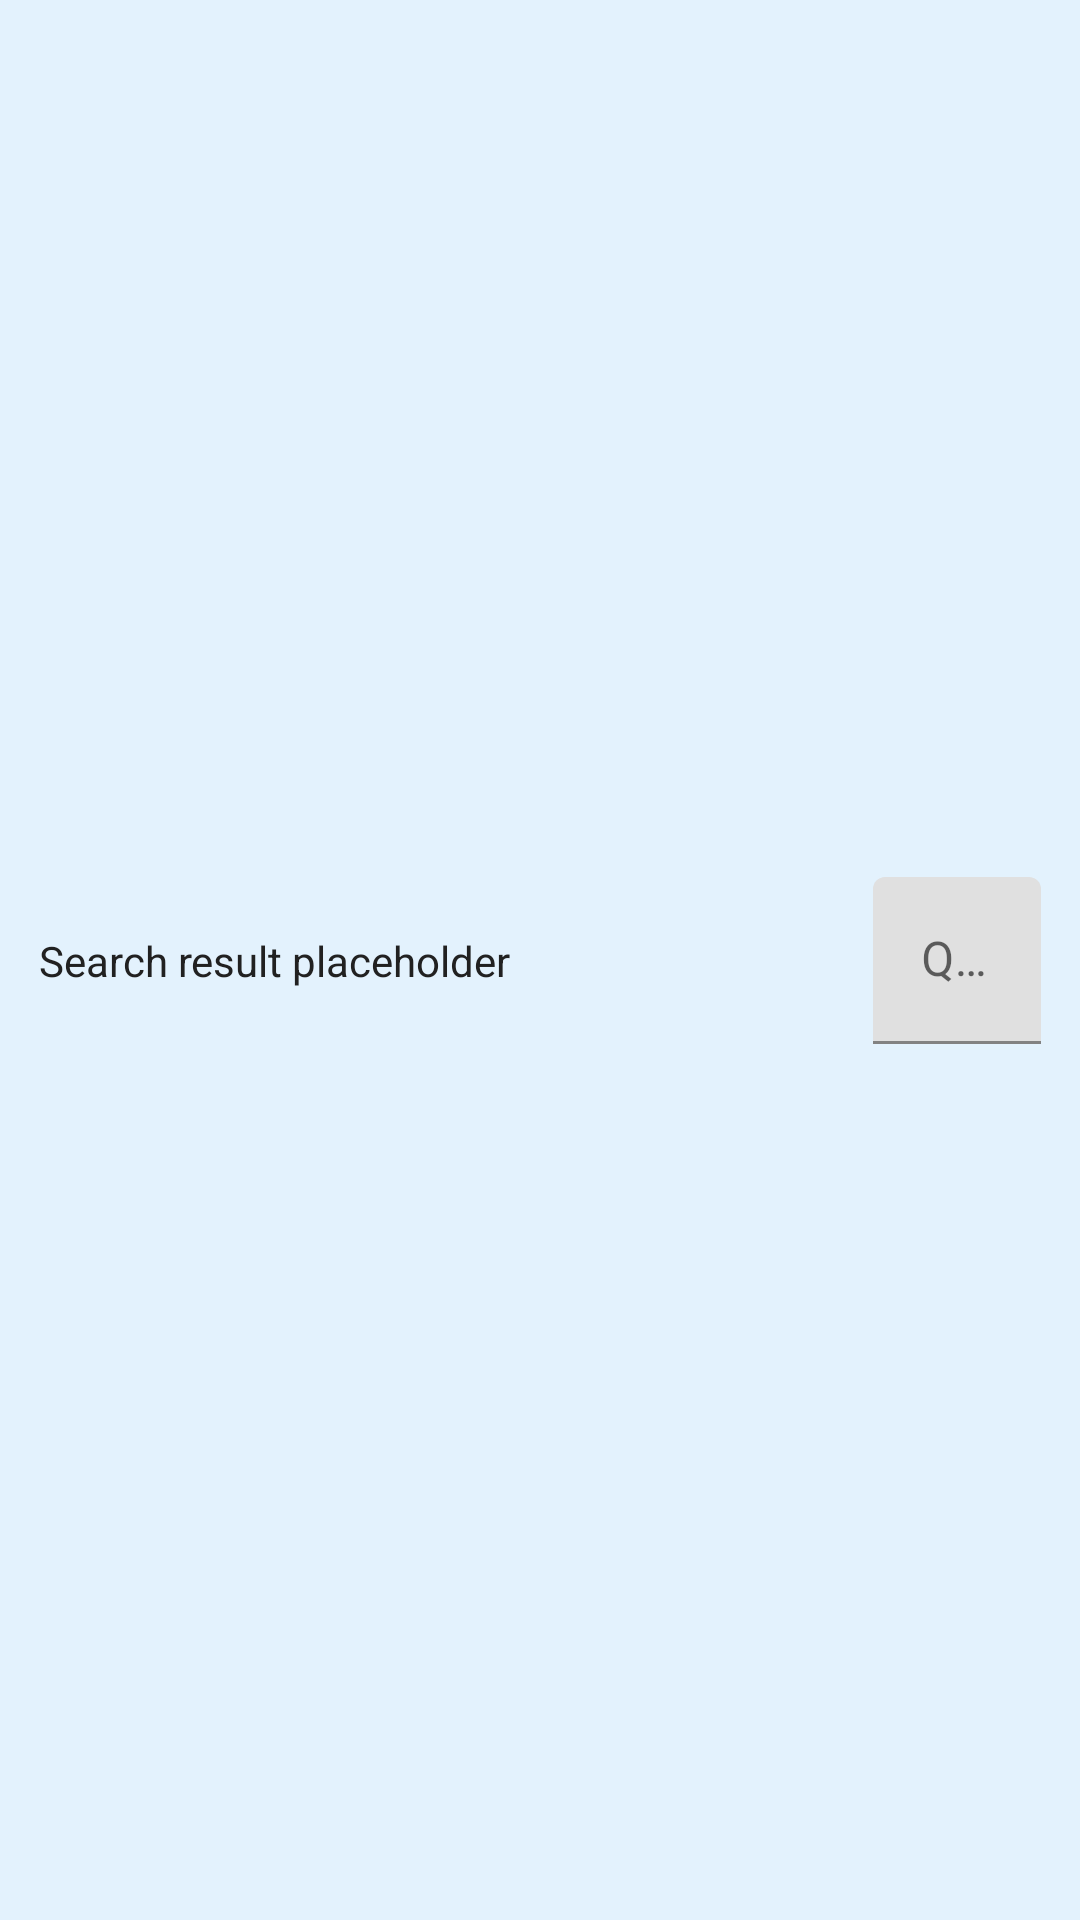

Android layout source for this screen:
<!-- AndroidManifest.xml: application theme Theme.CS402Final -->
<!-- res/layout/view_quantity_item.xml -->
<?xml version="1.0" encoding="utf-8"?>
<androidx.constraintlayout.widget.ConstraintLayout xmlns:android="http://schemas.android.com/apk/res/android"
    xmlns:app="http://schemas.android.com/apk/res-auto"
    xmlns:tools="http://schemas.android.com/tools"
    android:layout_width="match_parent"
    android:layout_height="wrap_content"
    android:layout_margin="3dp"
    android:background="#E3F2FD"
    android:padding="3dp">

    <TextView
        android:id="@+id/item_name"
        android:layout_width="wrap_content"
        android:layout_height="wrap_content"
        android:layout_marginStart="10dp"
        android:text="Search result placeholder"
        android:textAppearance="@style/TextAppearance.AppCompat.Body1"
        android:textColor="#212121"
        app:layout_constraintBottom_toBottomOf="parent"
        app:layout_constraintStart_toStartOf="parent"
        app:layout_constraintTop_toTopOf="parent" />

    <com.google.android.material.textfield.TextInputLayout
        android:id="@+id/qty_box"
        android:layout_width="0dp"
        android:layout_height="wrap_content"
        android:layout_marginEnd="10dp"
        android:gravity="right"
        app:layout_constraintBottom_toBottomOf="parent"
        app:layout_constraintEnd_toEndOf="parent"
        app:layout_constraintTop_toTopOf="parent">

        <com.google.android.material.textfield.TextInputEditText
            android:layout_width="wrap_content"
            android:layout_height="match_parent"
            android:hint="Qty" />
    </com.google.android.material.textfield.TextInputLayout>

</androidx.constraintlayout.widget.ConstraintLayout>
<!-- resources referenced by this layout -->
<resources>
  <style name="Theme.CS402Final" parent="Theme.MaterialComponents.DayNight.DarkActionBar">
          
          <item name="colorPrimary">@color/purple_500</item>
          <item name="colorPrimaryVariant">@color/purple_700</item>
          <item name="colorOnPrimary">@color/white</item>
          
          <item name="colorSecondary">@color/teal_200</item>
          <item name="colorSecondaryVariant">@color/teal_700</item>
          <item name="colorOnSecondary">@color/black</item>
          
          <item name="android:statusBarColor" tools:targetApi="l">?attr/colorPrimaryVariant</item>
          
      </style>
  <!-- not gathered from this repository: default colours our renderer supplied (Android Studio template values) -->
  <color name="purple_500">#FF6200EE</color>
  <color name="purple_700">#FF3700B3</color>
  <color name="teal_200">#FF03DAC5</color>
  <color name="teal_700">#FF018786</color>
  <color name="black">#FF000000</color>
  <color name="white">#FFFFFFFF</color>
</resources>
